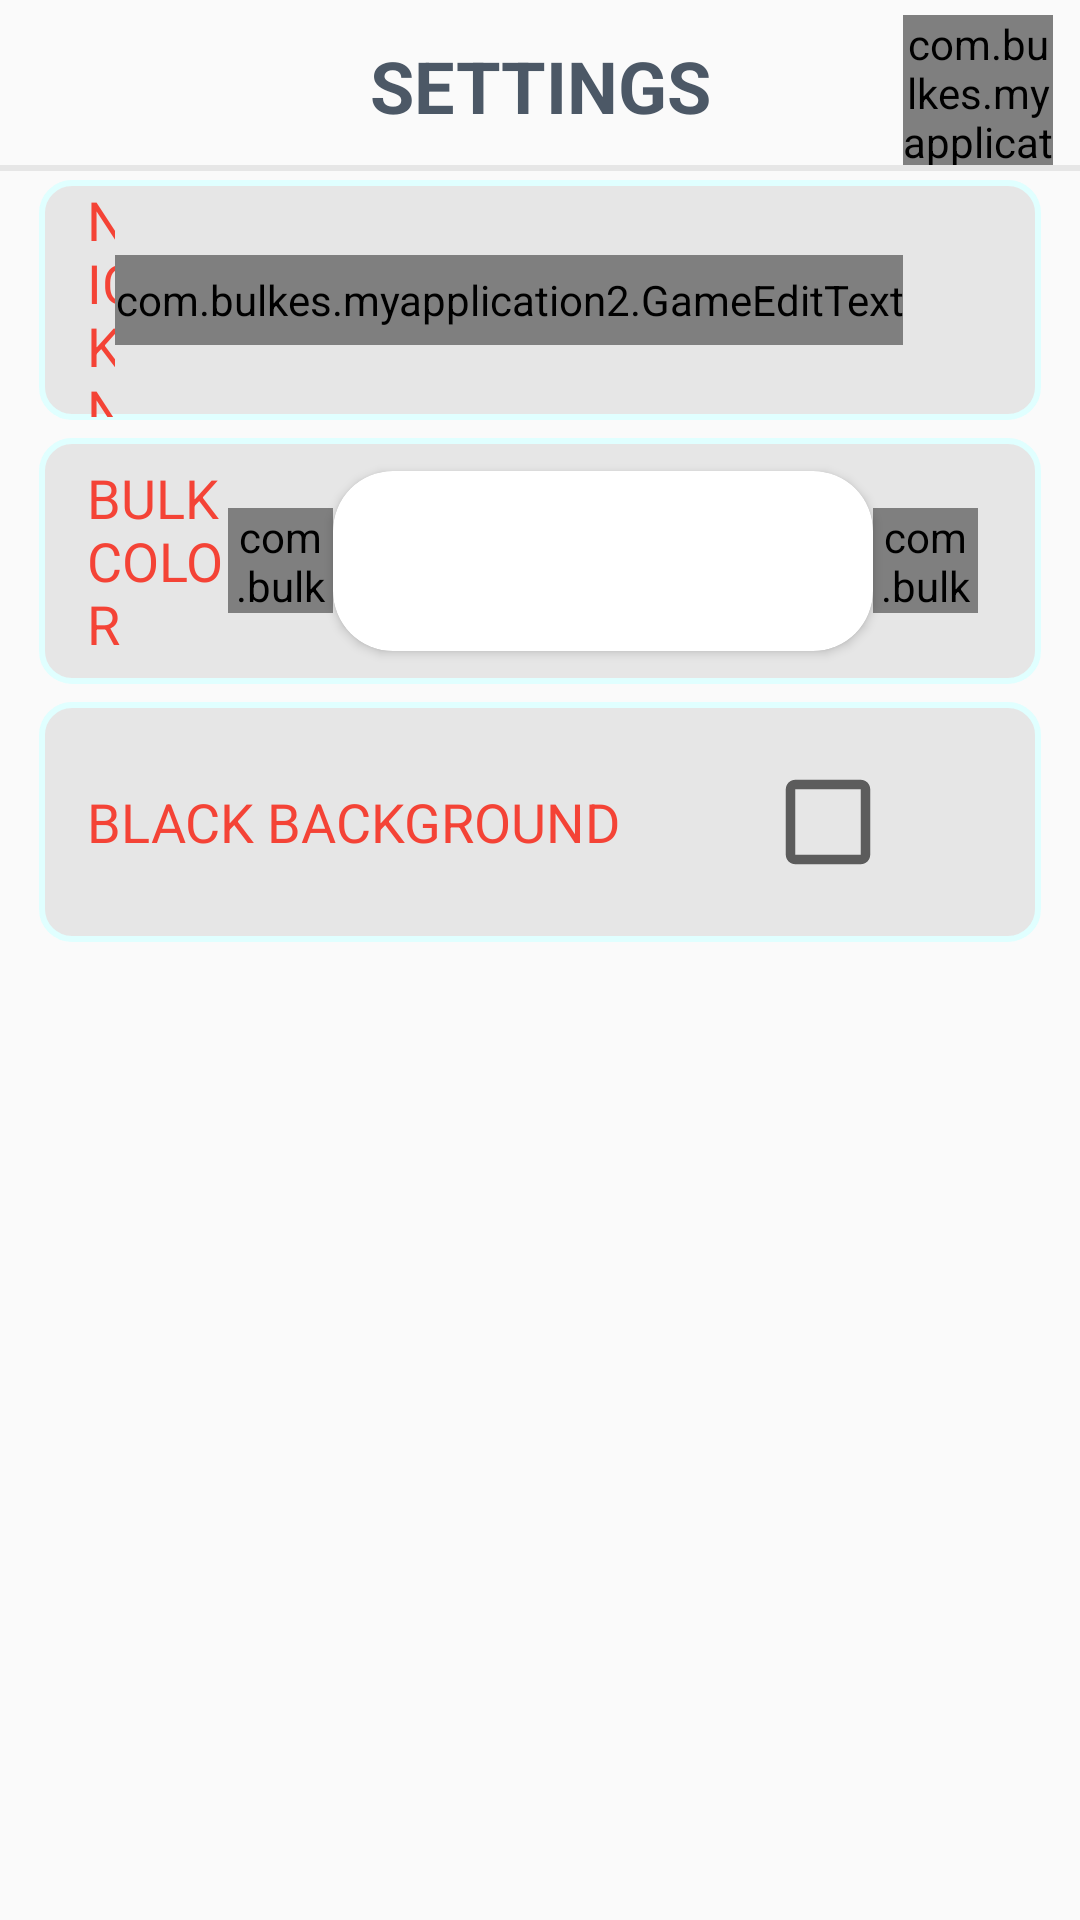

Reconstruct the res/layout file that produces this screen, plus the resources it refers to.
<!-- AndroidManifest.xml: application theme AppTheme -->
<!-- res/layout/game_settings_layout.xml -->
<?xml version="1.0" encoding="utf-8"?>
<RelativeLayout xmlns:android="http://schemas.android.com/apk/res/android"
    xmlns:card_view="http://schemas.android.com/apk/res-auto"
    android:orientation="vertical"
    android:layout_width="match_parent"
    android:layout_height="match_parent">
    <com.bulkes.myapplication2.FocusableImageButton
        android:layout_width="50dp"
        android:layout_height="50dp"
        android:id="@+id/closeSettingsBtn"
        android:src="@drawable/close_btn"
        android:scaleType="centerCrop"
        android:background="@color/colorFull_transparent"
        android:layout_alignParentRight="true"
        android:layout_marginTop="5dp"
        android:layout_marginRight="9dp"
        />
    <TextView
        android:layout_width="wrap_content"
        android:textAllCaps="true"
        android:layout_height="wrap_content"
        android:text="@string/settings_header"
        android:textColor="@color/colorMarengo"
        android:textStyle="bold"
        android:gravity="center"
        android:layout_above="@+id/scrollSettings"
        android:textAppearance="?android:attr/textAppearanceLarge"
        android:layout_alignParentTop="true"
        android:layout_centerHorizontal="true"
        android:textSize="24sp" />
    <View
        android:layout_width="match_parent"
        android:layout_height="2dp"
        android:layout_below="@+id/closeSettingsBtn"
        android:id="@+id/borderSettings"
        android:background="@color/colorLightGray"
        />
    <ScrollView
        android:layout_width="match_parent"
        android:layout_height="fill_parent"
        android:layout_marginLeft="10dp"
        android:layout_marginRight="10dp"
        android:id="@+id/scrollSettings"
        android:layout_below="@+id/borderSettings"
        >

        <LinearLayout
            android:layout_width="match_parent"
            android:layout_height="match_parent"
            android:orientation="vertical"
            android:id="@+id/settingsItems">

            <LinearLayout
                android:layout_width="match_parent"
                android:layout_height="80dp"
                android:background="@drawable/settings_position_bg"
                android:layout_margin="3dp"
                android:focusableInTouchMode="true">
                <TextView
                    android:layout_width="wrap_content"
                    android:layout_height="wrap_content"
                    android:text="@string/nickname"
                    android:textAllCaps="true"
                    android:textColor="#f44336"
                    android:gravity="left"
                    android:layout_weight="1"
                    android:layout_above="@+id/scrollSettings"
                    android:textAppearance="@android:style/TextAppearance.Medium"
                    android:layout_gravity="center"
                    android:layout_marginLeft="15dp" />

                <com.bulkes.myapplication2.GameEditText
                    android:id="@+id/settingsNameField"
                    android:layout_width="wrap_content"
                    android:focusableInTouchMode="true"
                    android:layout_height="30dp"
                    android:inputType="textPersonName|textNoSuggestions"
                    android:maxLines="1"
                    android:width="200dp"
                    android:text="User1"
                    android:layout_gravity="center"
                    android:background="@drawable/edit_text_style"
                    android:textIsSelectable="false"
                    android:hint="Nickname"
                    android:enabled="true"
                    android:textColor="#f21e3a"
                    android:singleLine="true"
                    android:gravity="center"
                    android:layout_marginRight="45dp"
                    android:imeOptions="flagNoFullscreen|actionDone"
                    android:textColorHighlight="#7cff88" />
            </LinearLayout>

            <LinearLayout
                android:layout_width="match_parent"
                android:layout_height="wrap_content"
                android:background="@drawable/settings_position_bg"
                android:layout_margin="3dp"
                android:orientation="horizontal">

                <TextView
                    android:layout_width="wrap_content"
                    android:layout_height="wrap_content"
                    android:textAllCaps="true"
                    android:text="@string/bulk_color"
                    android:textColor="@color/settingColor"
                    android:gravity="left"
                    android:layout_above="@+id/scrollSettings"
                    android:layout_weight="1"
                    android:layout_gravity="center"
                    android:layout_marginLeft="15dp"
                    android:textAppearance="?android:attr/textAppearanceMedium" />
                <LinearLayout
                    android:layout_width="wrap_content"
                    android:layout_height="wrap_content"
                    android:layout_marginRight="20dp"
                    android:layout_gravity="center">

                    <com.bulkes.myapplication2.FocusableImageButton
                        android:layout_width="35dp"
                        android:layout_height="35dp"
                        android:id="@+id/previousColor"
                        android:src="@drawable/settings_color_prev"
                        android:scaleType="centerCrop"
                        android:background="@color/colorFull_transparent"
                        android:layout_gravity="center_vertical"
                        />

                    <android.support.v7.widget.CardView
                        android:layout_height="@dimen/recycle_view_height"
                        android:layout_width="@dimen/recycle_view_width"
                        card_view:cardCornerRadius="20dp"
                        android:layout_marginTop="10dp"
                        android:layout_marginBottom="10dp">

                        <android.support.v7.widget.RecyclerView
                            android:id="@+id/colorsList"
                            android:layout_width="match_parent"
                            android:layout_height="@dimen/recycle_view_height"
                            android:fadingEdge="none"
                            android:overScrollMode="never" />
                    </android.support.v7.widget.CardView>

                    <com.bulkes.myapplication2.FocusableImageButton
                        android:layout_width="35dp"
                        android:layout_height="35dp"
                        android:id="@+id/nextColor"
                        android:src="@drawable/settings_color_next"
                        android:scaleType="centerCrop"
                        android:background="@color/colorFull_transparent"
                        android:layout_gravity="center_vertical"
                        />
                </LinearLayout>
            </LinearLayout>

            <LinearLayout
                android:layout_width="match_parent"
                android:layout_height="80dp"
                android:background="@drawable/settings_position_bg"
                android:layout_margin="3dp">

                <TextView
                    android:layout_width="wrap_content"
                    android:layout_height="wrap_content"
                    android:text="@string/black_background"
                    android:textAllCaps="true"
                    android:textColor="@color/settingColor"
                    android:gravity="left"
                    android:layout_weight="1"
                    android:layout_above="@+id/scrollSettings"
                    android:textAppearance="?android:attr/textAppearanceMedium"
                    android:layout_gravity="center"
                    android:layout_marginLeft="15dp" />

                <CheckBox
                    android:layout_width="50dp"
                    android:layout_height="50dp"
                    android:button="@null"
                    android:background="?android:attr/listChoiceIndicatorMultiple"
                    android:layout_marginRight="45dp"
                    android:id="@+id/checkBlackBg"
                    android:focusableInTouchMode="true"
                    android:layout_gravity="center" />
            </LinearLayout>
        </LinearLayout>
    </ScrollView>
</RelativeLayout>
<!-- resources referenced by this layout -->
<resources>
  <color name="colorFull_transparent">#00000000</color>
  <color name="colorLightGray">#e6e6e6</color>
  <color name="colorMarengo">#4c5866</color>
  <color name="settingColor">#f44336</color>
  <dimen name="recycle_view_height">60dp</dimen>
  <dimen name="recycle_view_width">180dp</dimen>
  <!-- drawable edit_text_style (drawable) -->
  <?xml version="1.0" encoding="utf-8"?>
  <shape xmlns:android="http://schemas.android.com/apk/res/android"
      android:shape="rectangle" android:padding="10dp">
      <solid android:color="#bec2c2c2"/>
      <stroke android:width="2dip" android:color="#848484" />
      <corners
          android:bottomRightRadius="8dp"
          android:bottomLeftRadius="8dp"
          android:topLeftRadius="8dp"
          android:topRightRadius="8dp"/>
  </shape>
  <!-- drawable settings_color_next: png bitmap (drawable, 432 bytes) -->
  <!-- drawable settings_color_prev: png bitmap (drawable, 465 bytes) -->
  <!-- drawable settings_position_bg (drawable) -->
  <?xml version="1.0" encoding="utf-8"?>
  <shape
      xmlns:android="http://schemas.android.com/apk/res/android">
      <solid android:color="@color/colorLightGray" />
      <stroke android:width="2dp"
          android:color="@color/colorLightCyan" />
      <padding android:left="1dp"
          android:top="1dp"
          android:right="1dp"
          android:bottom="1dp"
          />
      <corners android:bottomRightRadius="10dp" android:bottomLeftRadius="10dp"
          android:topLeftRadius="10dp" android:topRightRadius="10dp"/>
  </shape>
  <string name="black_background">Black background</string>
  <string name="bulk_color">Bulk color</string>
  <string name="nickname">Nickname</string>
  <string name="settings_header">Settings</string>
  <style name="AppTheme" parent="Theme.AppCompat.Light">
          
          <item name="colorPrimary">@color/colorFull_transparent</item>
          <item name="colorPrimaryDark">@color/colorFull_transparent</item>
          <item name="colorAccent">@color/colorAccent</item>
          <item name="windowActionBar">false</item>
          <item name="windowNoTitle">true</item>
          <item name="android:windowFullscreen">true</item>
          <item name="android:windowContentOverlay">@null</item>
  
      </style>
  <color name="colorLightCyan">#e0ffff</color>
  <color name="colorAccent">#3396ff</color>
</resources>
